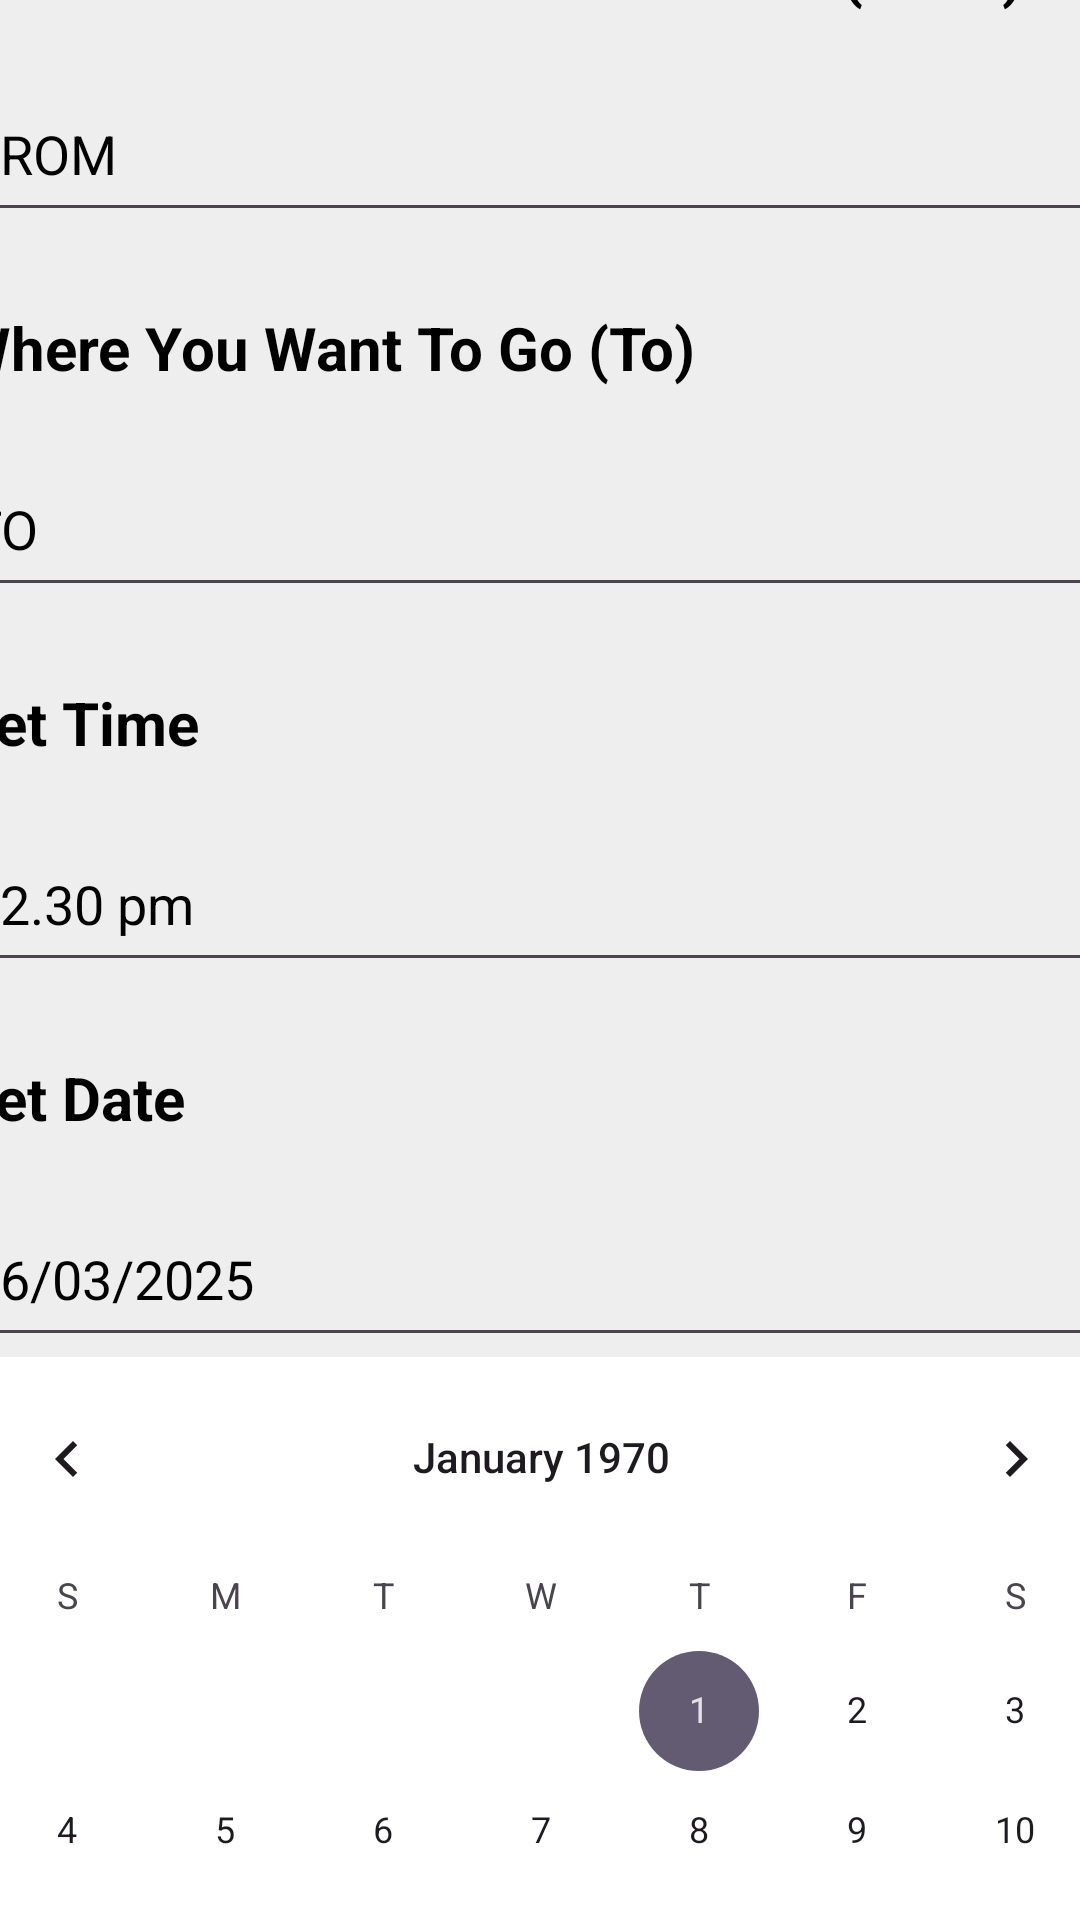

The Android layout XML behind this screen, and the referenced resources:
<!-- AndroidManifest.xml: application theme Theme.DropMe -->
<!-- res/layout/activity_homepage.xml -->
<?xml version="1.0" encoding="utf-8"?>
<androidx.constraintlayout.widget.ConstraintLayout xmlns:android="http://schemas.android.com/apk/res/android"
    xmlns:app="http://schemas.android.com/apk/res-auto"
    xmlns:tools="http://schemas.android.com/tools"
    android:id="@+id/main"
    android:layout_width="match_parent"
    android:layout_height="match_parent"
    android:background="@color/screen"
    tools:context=".Homepage">



    <ScrollView
        android:layout_width="409dp"
        android:layout_height="729dp"
        app:layout_constraintBottom_toBottomOf="parent"
        app:layout_constraintEnd_toEndOf="parent"
        app:layout_constraintStart_toStartOf="parent"
        app:layout_constraintTop_toTopOf="parent"
        app:layout_constraintVertical_bias="1.0"
        tools:ignore="MissingConstraints">

        <LinearLayout
            android:layout_width="match_parent"
            android:layout_height="wrap_content"
            android:orientation="vertical">

            <TextView
                android:id="@+id/textView5"
                android:layout_width="353dp"
                android:layout_height="wrap_content"
                android:layout_marginStart="24dp"
                android:layout_marginTop="5dp"
                android:text="Home"
                android:textColor="@color/black"
                android:textSize="27sp"
                android:textStyle="bold" />

            <TextView
                android:id="@+id/textView3"
                android:layout_width="match_parent"
                android:layout_height="39dp"
                android:layout_marginStart="10dp"
                android:layout_marginTop="25dp"
                android:layout_marginEnd="10dp"
                android:text="Where You Want To Get The Bus (From)"
                android:textColor="@color/black"
                android:textSize="20dp"
                android:textStyle="bold" />

            <EditText
                android:id="@+id/editTextText1"
                android:layout_width="match_parent"
                android:layout_height="55dp"
                android:layout_marginStart="10dp"
                android:layout_marginTop="6dp"
                android:layout_marginEnd="10dp"
                android:ems="10"
                android:inputType="text"
                android:textColor="@color/black"
                android:text="FROM" />

            <TextView
                android:id="@+id/textView4"
                android:layout_width="match_parent"
                android:layout_height="39dp"
                android:layout_marginStart="10dp"
                android:layout_marginTop="25dp"
                android:layout_marginEnd="10dp"
                android:text="Where You Want To Go (To)"
                android:textColor="@color/black"
                android:textSize="20dp"
                android:textStyle="bold" />

            <EditText
                android:id="@+id/editTextText2"
                android:layout_width="match_parent"
                android:layout_height="55dp"
                android:layout_marginStart="10dp"
                android:layout_marginTop="6dp"
                android:layout_marginEnd="10dp"
                android:ems="10"
                android:inputType="text"
                android:textColor="@color/black"
                android:text="TO" />

            <TextView
            android:id="@+id/textView6"
            android:layout_width="match_parent"
            android:layout_height="39dp"
            android:layout_marginStart="10dp"
            android:layout_marginTop="25dp"
            android:layout_marginEnd="10dp"
            android:text="Set Time"
            android:textColor="@color/black"
            android:textSize="20dp"
            android:textStyle="bold" />

            <EditText
                android:id="@+id/editTextText3"
                android:layout_width="match_parent"
                android:layout_height="55dp"
                android:layout_marginStart="10dp"
                android:layout_marginTop="6dp"
                android:layout_marginEnd="10dp"
                android:ems="10"
                android:inputType="text"
                android:textColor="@color/black"
                android:text="12.30 pm" />

            <TextView
                android:id="@+id/textView7"
                android:layout_width="match_parent"
                android:layout_height="39dp"
                android:layout_marginStart="10dp"
                android:layout_marginTop="25dp"
                android:layout_marginEnd="10dp"
                android:text="Set Date"
                android:textColor="@color/black"
                android:textSize="20dp"
                android:textStyle="bold" />

            <EditText
                android:id="@+id/editTextText4"
                android:layout_width="match_parent"
                android:layout_height="55dp"
                android:layout_marginStart="10dp"
                android:layout_marginTop="6dp"
                android:layout_marginEnd="10dp"
                android:ems="10"
                android:inputType="text"
                android:textColor="@color/black"
                android:text="26/03/2025" />

            <CalendarView
                android:id="@+id/calendarView2"
                android:layout_width="match_parent"
                android:layout_height="wrap_content"
                android:background="@color/white"
                android:textStyle="bold"
                android:textColor="@color/black"/>

            <Button
                android:id="@+id/subhomebutton"
                android:layout_width="match_parent"
                android:layout_height="wrap_content"
                android:text="Search"
                android:textColor="@color/black"
                android:textSize="20sp"
                android:textStyle="bold"
                android:layout_marginStart="55dp"
                android:layout_marginEnd="55dp"
                android:layout_marginTop="15dp"
                android:backgroundTint="@color/yellow"
                android:layout_marginBottom="70dp"/>

        </LinearLayout>


    </ScrollView>
</androidx.constraintlayout.widget.ConstraintLayout>
<!-- resources referenced by this layout -->
<resources>
  <color name="black">#FF000000</color>
  <color name="screen">#EEEEEE</color>
  <color name="white">#FFFFFFFF</color>
  <color name="yellow">#FCCD34</color>
  <style name="Theme.DropMe" parent="Base.Theme.DropMe" />
  <style name="Base.Theme.DropMe" parent="Theme.Material3.DayNight.NoActionBar">
          
          
      </style>
</resources>
